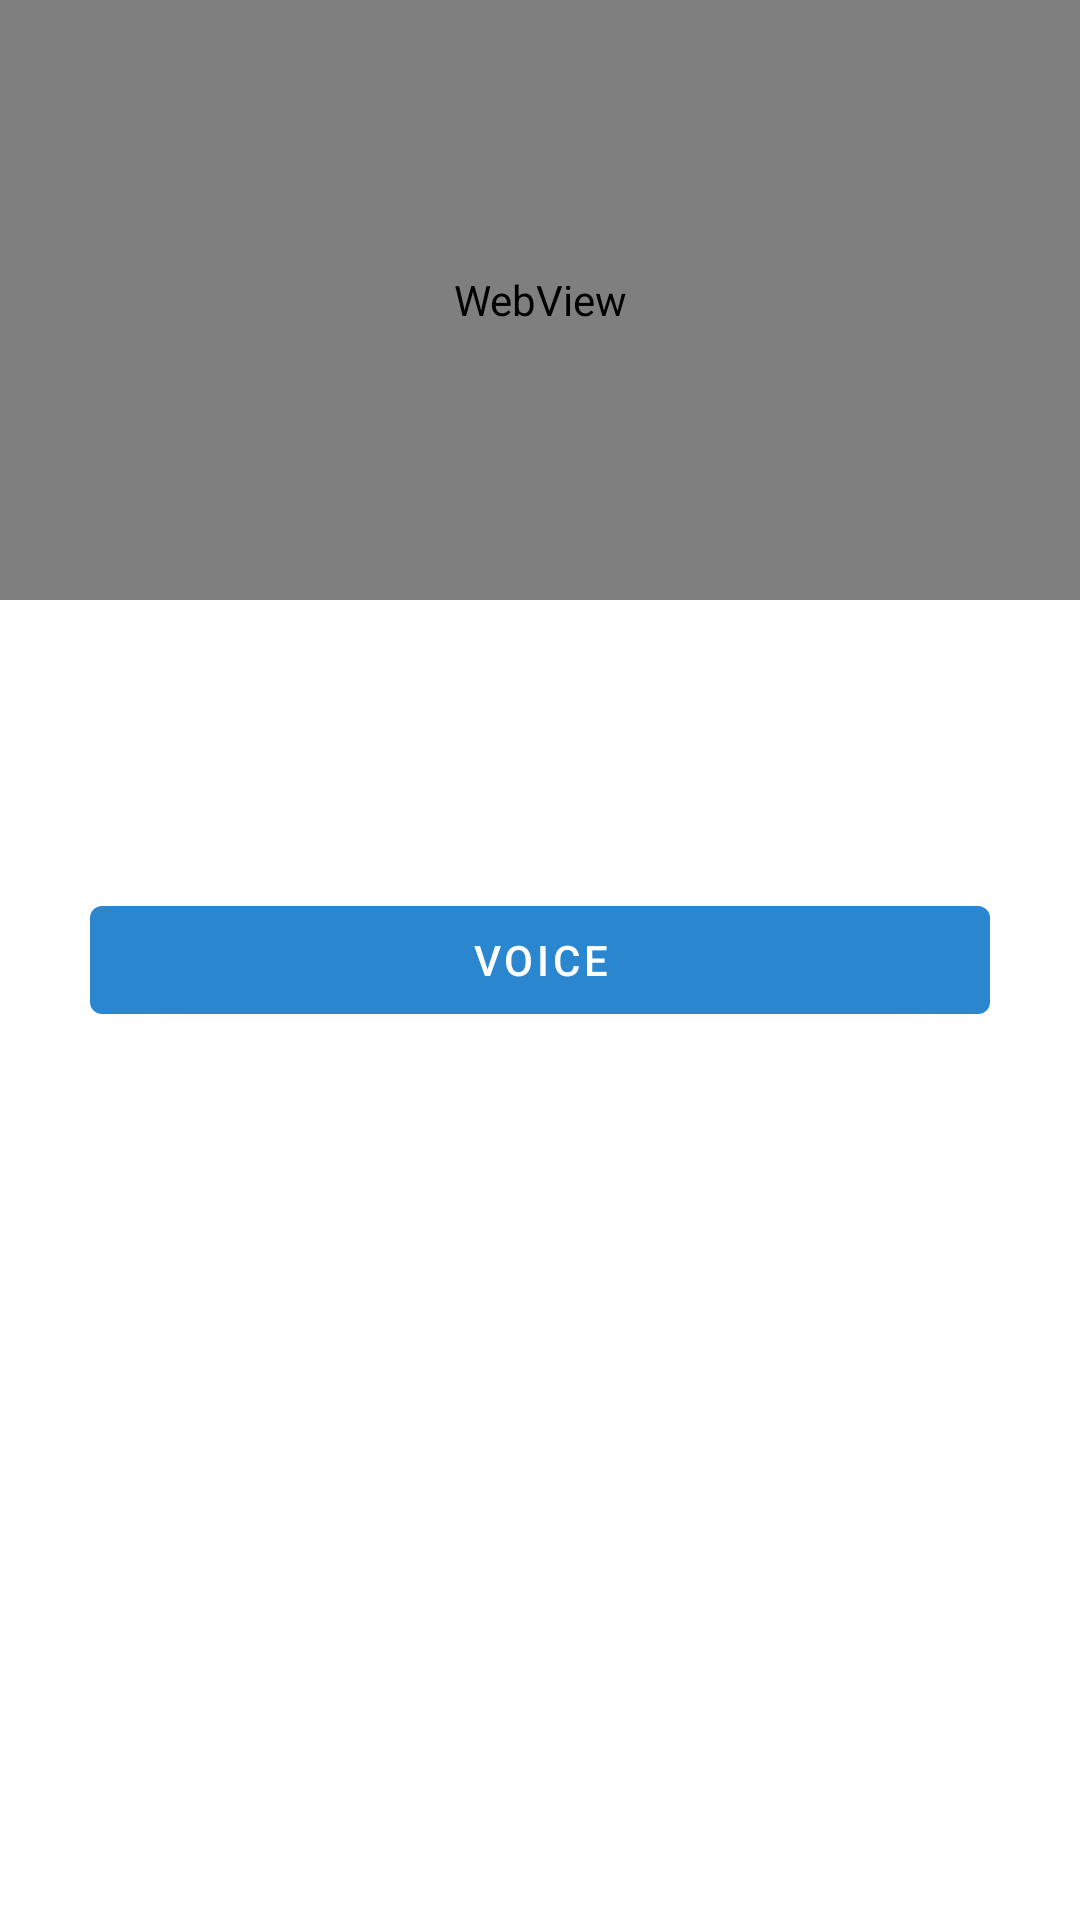

Reconstruct the res/layout file that produces this screen, plus the resources it refers to.
<!-- AndroidManifest.xml: application theme Theme.MyFirstProject -->
<!-- res/layout/activity_voice_bottom_sheet_dialog.xml -->
<?xml version="1.0" encoding="utf-8"?>
<RelativeLayout xmlns:android="http://schemas.android.com/apk/res/android"
    xmlns:app="http://schemas.android.com/apk/res-auto"
    xmlns:tools="http://schemas.android.com/tools"
    android:layout_width="match_parent"
    android:layout_height="match_parent"
    tools:context=".VoiceBottomSheetDialogActivity">

    <Button
        android:id="@+id/btnVoice"
        android:layout_width="match_parent"
        android:layout_height="wrap_content"
        android:layout_centerInParent="true"
        android:layout_marginHorizontal="30dp"
        android:text="Voice"/>

    <WebView
        android:id="@+id/webview"
        android:layout_width="match_parent"
        android:layout_height="200dp"/>

</RelativeLayout>
<!-- resources referenced by this layout -->
<resources>
  <style name="Theme.MyFirstProject" parent="Theme.MaterialComponents.DayNight.NoActionBar">
          
          <item name="colorPrimary">@color/purple_500</item>
          <item name="colorPrimaryVariant">@color/purple_700</item>
          <item name="colorOnPrimary">@color/white</item>
          
          <item name="hintTextAppearance">@style/Caption.InputHint</item>
          <item name="colorSecondary">@color/teal_200</item>
          <item name="colorSecondaryVariant">@color/teal_700</item>
          <item name="colorOnSecondary">@color/black</item>
          
          <item name="android:statusBarColor" tools:targetApi="l">?attr/colorPrimaryVariant</item>
          
          <item name="toolbarStyle">@style/Toolbar</item>
      </style>
  <color name="purple_500">#2986CF</color>
  <color name="purple_700">#2986CF</color>
  <color name="white">#FFFFFFFF</color>
  <style name="Caption.InputHint"> </style>
  <color name="teal_200">#FF03DAC5</color>
  <color name="teal_700">#FF018786</color>
  <color name="black">#FF000000</color>
  <style name="Toolbar">
  
      <item name="android:background">@color/white</item>
  
      <item name="android:layout_width">match_parent</item>
  
      <item name="android:layout_height">?attr/actionBarSize</item>
  
      <item name="popupTheme">@style/ThemeOverlay.MaterialComponents.Light</item>
  
      <item name="titleMarginStart">@dimen/content_margin</item>
  
      <item name="titleTextAppearance">@style/H6</item>
  
  </style>
  <dimen name="content_margin">16dp</dimen>
  <style name="H6">
  
      <item name="android:textSize">20sp</item>
  
      <item name="android:textColor">@color/selector_black</item>
  
      <item name="android:lineSpacingExtra">3sp</item>
  
      <item name="android:fontFamily">@font/quicksand_medium</item>
  
  </style>
</resources>
